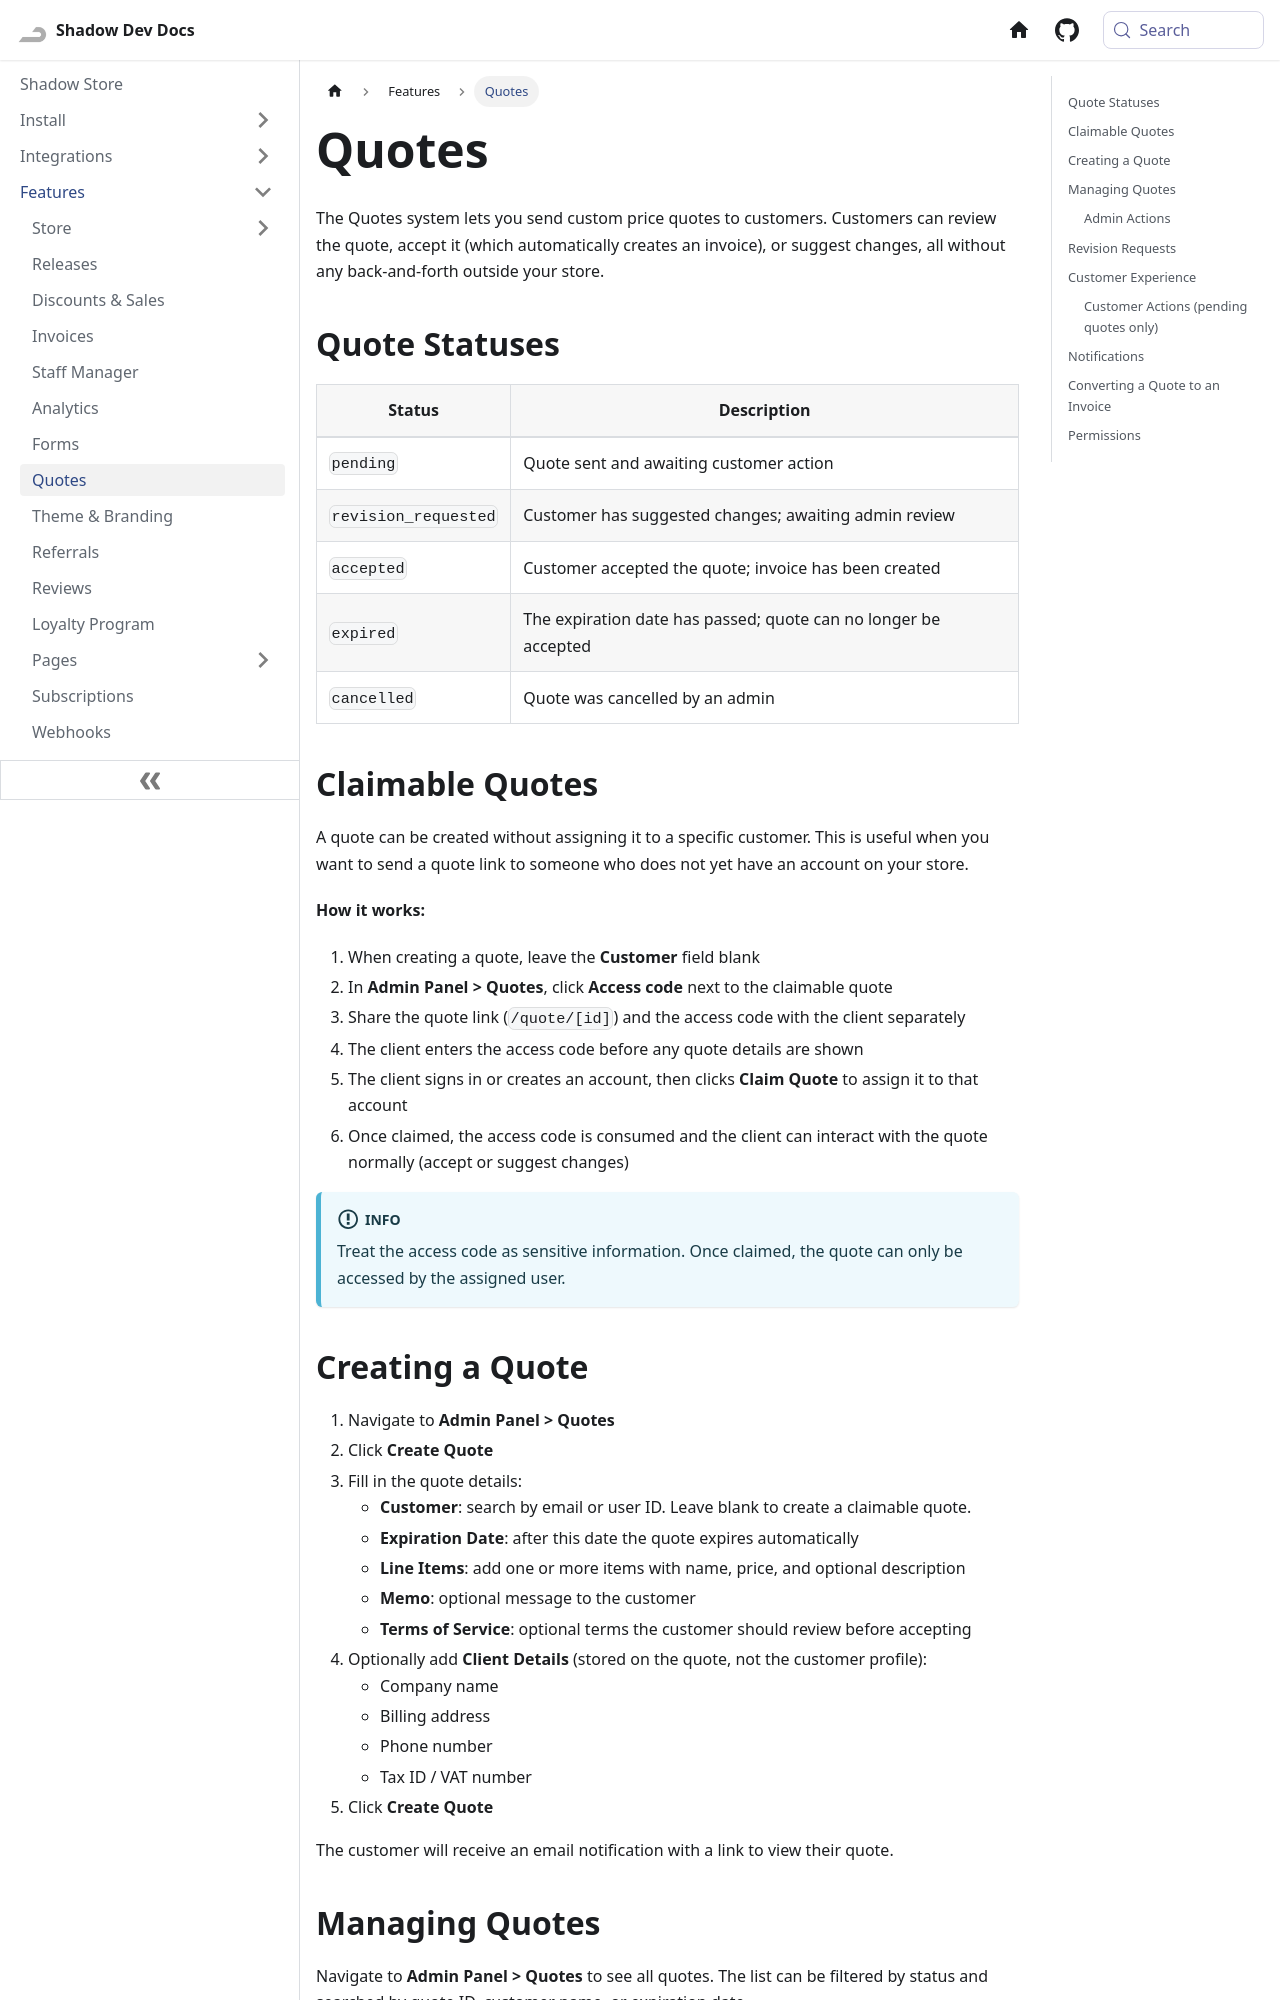

repository: Shadow-Develops/docusaurus · page: shadowStore/features/quotes.html · generator: docusaurus

---
sidebar_position: 7
pagination_next: null
pagination_prev: null
---

# Quotes

The Quotes system lets you send custom price quotes to customers. Customers can review the quote, accept it (which automatically creates an invoice), or suggest changes, all without any back-and-forth outside your store.

## Quote Statuses

| Status               | Description                                                     |
| -------------------- | --------------------------------------------------------------- |
| `pending`            | Quote sent and awaiting customer action                         |
| `revision_requested` | Customer has suggested changes; awaiting admin review           |
| `accepted`           | Customer accepted the quote; invoice has been created           |
| `expired`            | The expiration date has passed; quote can no longer be accepted |
| `cancelled`          | Quote was cancelled by an admin                                 |

## Claimable Quotes

A quote can be created without assigning it to a specific customer. This is useful when you want to send a quote link to someone who does not yet have an account on your store.

**How it works:**

1. When creating a quote, leave the **Customer** field blank
2. In **Admin Panel > Quotes**, click **Access code** next to the claimable quote
3. Share the quote link (`/quote/[id]`) and the access code with the client separately
4. The client enters the access code before any quote details are shown
5. The client signs in or creates an account, then clicks **Claim Quote** to assign it to that account
6. Once claimed, the access code is consumed and the client can interact with the quote normally (accept or suggest changes)

:::info
Treat the access code as sensitive information. Once claimed, the quote can only be accessed by the assigned user.
:::
